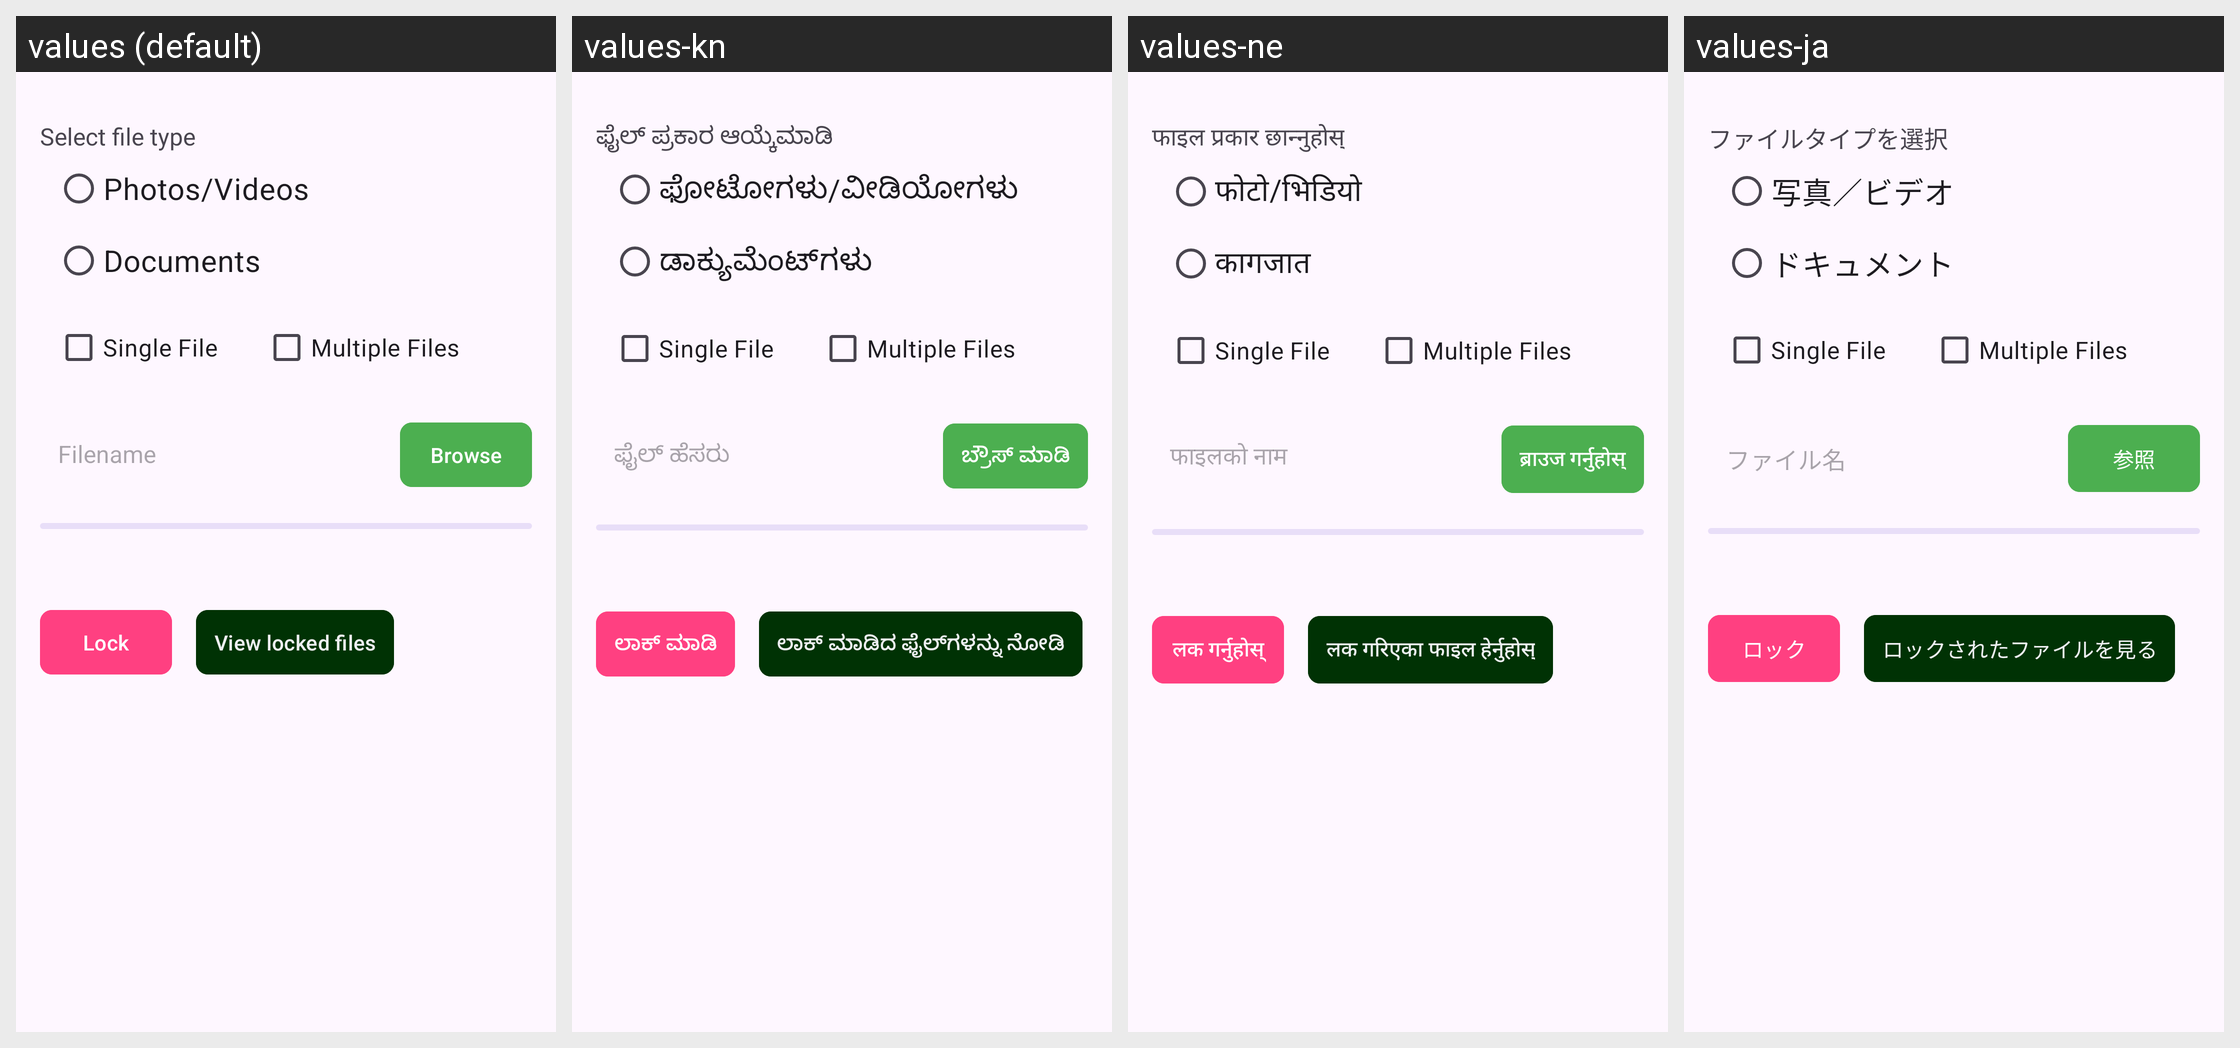

The Android screen above is rendered under several locales of the same app. Produce the string resources it draws, with the default and per-locale values.
Android screen res/layout/content2.xml rendered under 4 locales, left to right: values (default), values-kn, values-ne, values-ja. Device: Nexus 5 (rendered at 1080×1920; each locale shown at half size, 540×960, under a caption strip naming it); theme Theme.Coyote.
Other locales in the repository, not shown: values-ar, values-es, values-fa, values-hi, values-ru, values-te, values-tr, values-uk.
Strings drawn on this screen, with the default value and each locale's value (text and hints the layout hard-codes, and strings that could not be matched under every locale, appear in the picture but are not listed):

SelectFile
  values: Select file type
  values-kn: ಫೈಲ್ ಪ್ರಕಾರ ಆಯ್ಕೆಮಾಡಿ
  values-ne: फाइल प्रकार छान्नुहोस्
  values-ja: ファイルタイプを選択

PhotosVideos
  values: Photos/Videos
  values-kn: ಫೋಟೋಗಳು/ವೀಡಿಯೋಗಳು
  values-ne: फोटो/भिडियो
  values-ja: 写真／ビデオ

Documents
  values: Documents
  values-kn: ಡಾಕ್ಯುಮೆಂಟ್‌ಗಳು
  values-ne: कागजात
  values-ja: ドキュメント

Filename
  values: Filename
  values-kn: ಫೈಲ್ ಹೆಸರು
  values-ne: फाइलको नाम
  values-ja: ファイル名

Browse
  values: Browse
  values-kn: ಬ್ರೌಸ್ ಮಾಡಿ
  values-ne: ब्राउज गर्नुहोस्
  values-ja: 参照

Lock
  values: Lock
  values-kn: ಲಾಕ್ ಮಾಡಿ
  values-ne: लक गर्नुहोस्
  values-ja: ロック

ViewLock
  values: View locked files
  values-kn: ಲಾಕ್ ಮಾಡಿದ ಫೈಲ್‌ಗಳನ್ನು ನೋಡಿ
  values-ne: लक गरिएका फाइल हेर्नुहोस्
  values-ja: ロックされたファイルを見る
